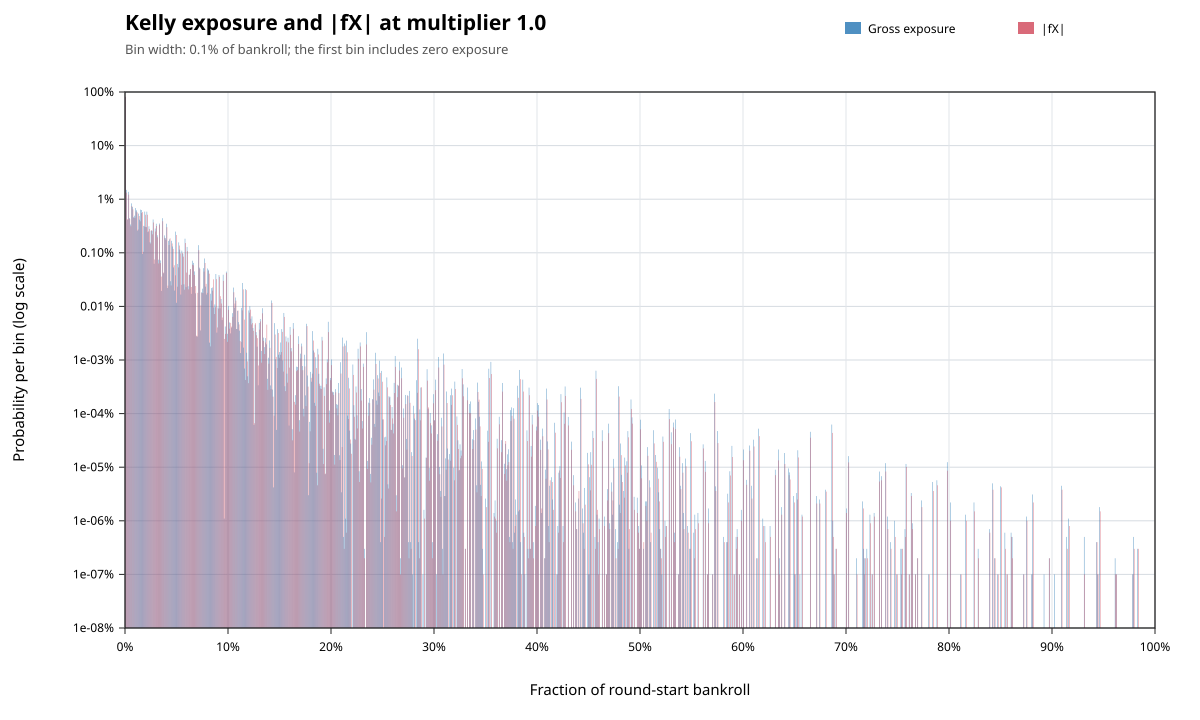

Data behind this chart, as committed beside it:
metric, lower_inclusive, upper_exclusive, count, probability
gross_exposure, 0, 0.001, 799954882, 0.8
gross_exposure, 0.001, 0.002, 14917878, 0.01492
gross_exposure, 0.002, 0.003, 4114313, 0.004114
gross_exposure, 0.003, 0.004, 13714154, 0.01371
gross_exposure, 0.004, 0.005, 4437176, 0.004437
gross_exposure, 0.005, 0.006, 3376139, 0.003376
gross_exposure, 0.006, 0.007, 8360318, 0.00836
gross_exposure, 0.007, 0.008, 7134787, 0.007135
gross_exposure, 0.008, 0.009, 4606840, 0.004607
gross_exposure, 0.009, 0.01, 4919802, 0.00492
gross_exposure, 0.01, 0.011, 6833166, 0.006833
gross_exposure, 0.011, 0.012, 6227844, 0.006228
gross_exposure, 0.012, 0.013, 2596639, 0.002597
gross_exposure, 0.013, 0.014, 5394242, 0.005394
gross_exposure, 0.014, 0.015, 4146592, 0.004147
gross_exposure, 0.015, 0.016, 6389400, 0.006389
gross_exposure, 0.016, 0.017, 6287141, 0.006287
gross_exposure, 0.017, 0.018, 949138, 0.0009491
gross_exposure, 0.018, 0.019, 3177487, 0.003177
gross_exposure, 0.019, 0.02, 5877694, 0.005878
gross_exposure, 0.02, 0.021, 3042319, 0.003042
gross_exposure, 0.021, 0.022, 5862571, 0.005863
gross_exposure, 0.022, 0.023, 2434181, 0.002434
gross_exposure, 0.023, 0.024, 3128412, 0.003128
gross_exposure, 0.024, 0.025, 1576010, 0.001576
gross_exposure, 0.025, 0.026, 2584002, 0.002584
gross_exposure, 0.026, 0.027, 2575964, 0.002576
gross_exposure, 0.027, 0.028, 4182699, 0.004183
gross_exposure, 0.028, 0.029, 624347, 0.0006243
gross_exposure, 0.029, 0.03, 2839538, 0.00284
gross_exposure, 0.03, 0.031, 3488387, 0.003488
gross_exposure, 0.031, 0.032, 2123553, 0.002124
gross_exposure, 0.032, 0.033, 744467, 0.0007445
gross_exposure, 0.033, 0.034, 3522264, 0.003522
gross_exposure, 0.034, 0.035, 722298, 0.0007223
gross_exposure, 0.035, 0.036, 194562, 0.0001946
gross_exposure, 0.036, 0.037, 4417643, 0.004418
gross_exposure, 0.037, 0.038, 414167, 0.0004142
gross_exposure, 0.038, 0.039, 2112051, 0.002112
gross_exposure, 0.039, 0.04, 1873170, 0.001873
gross_exposure, 0.04, 0.041, 3487974, 0.003488
gross_exposure, 0.041, 0.042, 220018, 0.00022
gross_exposure, 0.042, 0.043, 1668102, 0.001668
gross_exposure, 0.043, 0.044, 1783727, 0.001784
gross_exposure, 0.044, 0.045, 295451, 0.0002955
gross_exposure, 0.045, 0.046, 1674537, 0.001675
gross_exposure, 0.046, 0.047, 1310676, 0.001311
gross_exposure, 0.047, 0.048, 533125, 0.0005331
gross_exposure, 0.048, 0.049, 197222, 0.0001972
gross_exposure, 0.049, 0.05, 2485935, 0.002486
gross_exposure, 0.05, 0.051, 116886, 0.0001169
gross_exposure, 0.051, 0.052, 619241, 0.0006192
gross_exposure, 0.052, 0.053, 1566087, 0.001566
gross_exposure, 0.053, 0.054, 1148131, 0.001148
gross_exposure, 0.054, 0.055, 166627, 0.0001666
gross_exposure, 0.055, 0.056, 1098509, 0.001099
gross_exposure, 0.056, 0.057, 951046, 0.000951
gross_exposure, 0.057, 0.058, 258274, 0.0002583
gross_exposure, 0.058, 0.059, 1833179, 0.001833
gross_exposure, 0.059, 0.06, 228764, 0.0002288
... 1,111 more rows
